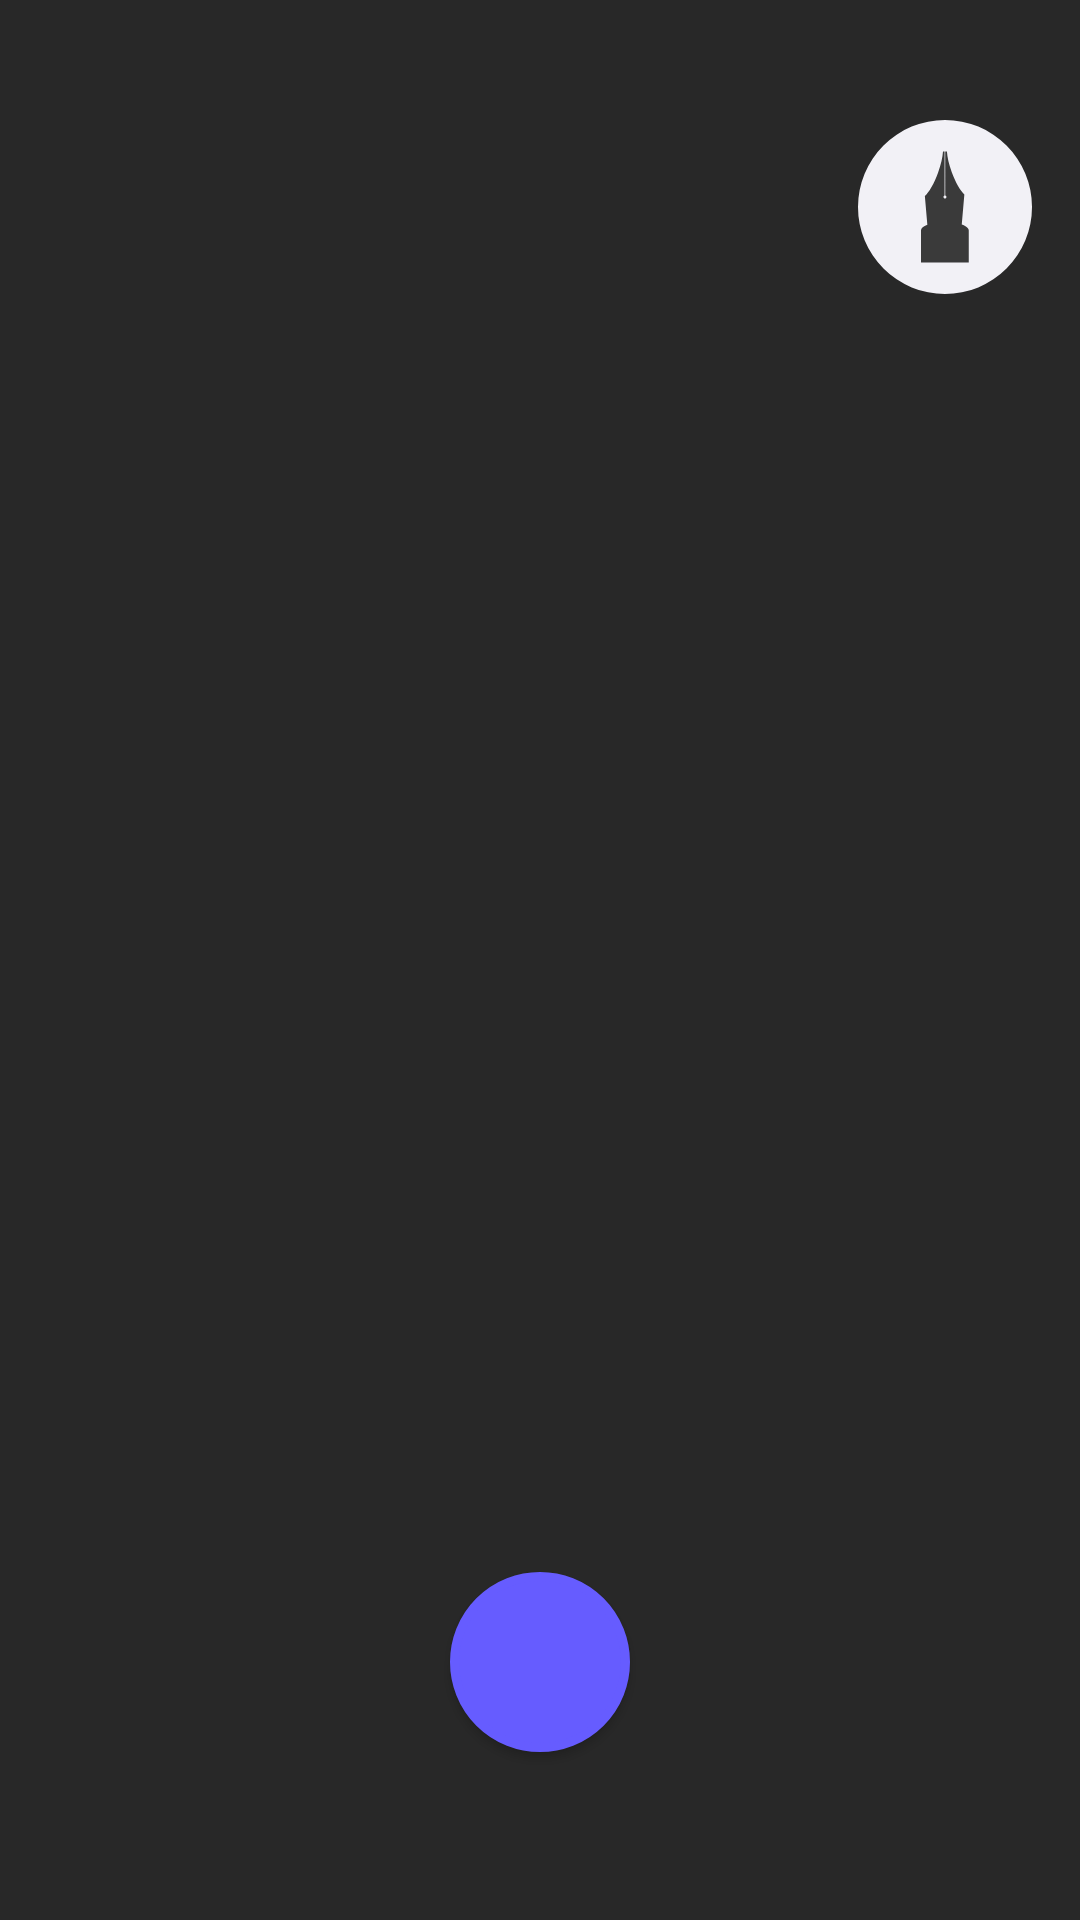

Produce the Android XML layout that renders to this screen, including the resource entries it uses.
<!-- AndroidManifest.xml: application theme Theme.SendAndSolve -->
<!-- res/layout/activity_main.xml -->
<?xml version="1.0" encoding="utf-8"?>
<androidx.constraintlayout.widget.ConstraintLayout xmlns:android="http://schemas.android.com/apk/res/android"
    xmlns:app="http://schemas.android.com/apk/res-auto"
    xmlns:tools="http://schemas.android.com/tools"
    android:id="@+id/main"
    android:background="@color/primary"
    android:layout_width="match_parent"
    android:layout_height="match_parent"
    tools:context=".MainActivity"
    android:paddingTop="32dp"
    android:paddingBottom="16dp">

    <Toolbar
        android:id="@+id/toolbar"
        android:layout_width="match_parent"
        android:layout_height="wrap_content"
        android:background="@color/primary"
        app:layout_constraintTop_toTopOf="parent">

        <com.google.android.material.imageview.ShapeableImageView
            android:id="@+id/profile_image"
            app:shapeAppearanceOverlay="@style/CircleImageView"
            android:layout_width="58dp"
            android:layout_height="58dp"
            android:layout_gravity="center_vertical|end"
            android:layout_marginEnd="16dp"
            android:layout_marginBottom="@dimen/margin_standard"
            android:layout_marginTop="@dimen/margin_standard"
            android:src="@drawable/ic_launcher_foreground"
            android:background="@drawable/ic_launcher_background"/>
    </Toolbar>

    <androidx.recyclerview.widget.RecyclerView
        android:id="@+id/group_recyclerview"
        android:layout_width="0dp"
        android:layout_height="0dp"
        tools:listitem="@layout/item_task_group"
        app:layout_constraintTop_toBottomOf="@id/toolbar"
        app:layout_constraintBottom_toTopOf="@id/toolbar_bottom"
        app:layout_constraintStart_toStartOf="parent"
        app:layout_constraintEnd_toEndOf="parent"/>

    <LinearLayout
        android:id="@+id/toolbar_bottom"
        android:layout_width="match_parent"
        android:layout_height="wrap_content"
        android:orientation="vertical"
        app:layout_constraintBottom_toBottomOf="parent"
        app:layout_constraintEnd_toEndOf="parent"
        app:layout_constraintStart_toStartOf="parent"
        android:layout_marginBottom="32dp">


        <androidx.recyclerview.widget.RecyclerView
            android:id="@+id/button_recycleview"
            android:layout_width="wrap_content"
            android:layout_height="wrap_content"
            tools:listitem="@layout/item_button"
            android:orientation="horizontal"
            app:layoutManager="androidx.recyclerview.widget.LinearLayoutManager"
            app:layout_constraintEnd_toEndOf="parent"
            app:layout_constraintStart_toStartOf="parent"
            app:layout_constraintBottom_toTopOf="@id/action_btn"/>


        <Button
            android:id="@+id/action_btn"
            android:layout_width="60dp"
            android:layout_height="60dp"
            android:layout_gravity="center"
            style="@style/CircleButton"
            android:layout_marginTop="@dimen/margin_standard"
            android:layout_marginEnd="@dimen/margin_standard"
            android:layout_marginStart="@dimen/margin_standard"
            android:layout_marginBottom="@dimen/margin_standard"/>
    </LinearLayout>

</androidx.constraintlayout.widget.ConstraintLayout>
<!-- res/layout/item_task_group.xml (included above) -->
<?xml version="1.0" encoding="utf-8"?>
<androidx.constraintlayout.widget.ConstraintLayout xmlns:android="http://schemas.android.com/apk/res/android"
    android:layout_width="wrap_content"
    android:layout_height="wrap_content"
    xmlns:tools="http://schemas.android.com/tools"
    xmlns:app="http://schemas.android.com/apk/res-auto"
    android:orientation="vertical">

    <TextView
        android:id="@+id/groupName"
        android:layout_width="wrap_content"
        android:layout_height="wrap_content"
        android:textColor="@color/white"
        android:textSize="@dimen/text_size_title"
        android:textStyle="bold"
        android:maxLines="1"
        tools:text="Название группы"
        app:layout_constraintStart_toStartOf="parent"
        app:layout_constraintTop_toTopOf="parent"
        android:layout_margin="@dimen/margin_standard"/>


    <androidx.recyclerview.widget.RecyclerView
        android:id="@+id/tasksRecycleView"
        android:layout_width="match_parent"
        android:layout_height="wrap_content"
        tools:listitem="@layout/item_task"
        android:orientation="horizontal"
        app:layoutManager="androidx.recyclerview.widget.LinearLayoutManager"
        app:layout_constraintStart_toStartOf="parent"
        app:layout_constraintEnd_toEndOf="parent"
        app:layout_constraintTop_toBottomOf="@id/groupName"
        android:layout_margin="@dimen/margin_standard"/>


</androidx.constraintlayout.widget.ConstraintLayout>
<!-- res/layout/item_button.xml (included above) -->
<?xml version="1.0" encoding="utf-8"?>
<androidx.constraintlayout.widget.ConstraintLayout
    xmlns:android="http://schemas.android.com/apk/res/android"
    xmlns:app="http://schemas.android.com/apk/res-auto"
    android:layout_width="wrap_content"
    android:layout_height="wrap_content">

    <Button
        android:id="@+id/navigation_btn"
        style="@style/outlined_button"
        android:layout_width="wrap_content"
        android:layout_height="wrap_content"
        android:layout_margin="@dimen/margin_standard"
        android:textSize="@dimen/text_size_title"
        android:textColor="@color/black"
        app:layout_constraintStart_toStartOf="parent"
        app:layout_constraintEnd_toEndOf="parent"
        app:layout_constraintTop_toTopOf="parent"
        app:layout_constraintBottom_toBottomOf="parent"/>

</androidx.constraintlayout.widget.ConstraintLayout>
<!-- res/layout/item_task.xml (included above) -->
<?xml version="1.0" encoding="utf-8"?>
<androidx.constraintlayout.widget.ConstraintLayout
    xmlns:android="http://schemas.android.com/apk/res/android"
    android:layout_width="330dp"
    android:layout_height="wrap_content"
    xmlns:tools="http://schemas.android.com/tools"
    xmlns:app="http://schemas.android.com/apk/res-auto"
    android:orientation="horizontal"
    android:padding="@dimen/margin_standard"
    android:layout_marginEnd="@dimen/margin_standard"
    android:layout_marginBottom="@dimen/margin_standard"
    android:layout_marginStart="@dimen/margin_standard"
    android:layout_marginTop="@dimen/margin_standard"
    android:background="@drawable/rounded_rectangle"
    android:backgroundTint="@color/additional_1">

    <TextView
        android:id="@+id/taskName"
        android:layout_width="wrap_content"
        android:layout_height="wrap_content"
        android:textSize="@dimen/text_size_title"
        android:textStyle="bold"
        android:textColor="@color/white"
        android:maxLines="1"
        android:lines="1"
        android:ellipsize="end"
        tools:text="Название задачи"
        app:layout_constraintStart_toStartOf="parent"
        app:layout_constraintTop_toTopOf="parent"
        app:layout_constraintBottom_toTopOf="@id/taskDescription"
        android:layout_marginTop="2dp"/>

    <TextView
        android:id="@+id/taskDescription"
        android:layout_width="wrap_content"
        android:layout_height="wrap_content"
        android:textSize="@dimen/text_size_main"
        android:textColor="@color/white"
        android:lines="1"
        android:ellipsize="end"
        android:maxWidth="360dp"
        tools:text="Описание задачи Описание задачи Описание задачи Описание задачи Описание задачи Описание задачи Описание задачи Описание задачи Описание задачи"
        app:layout_constraintStart_toStartOf="parent"
        app:layout_constraintTop_toBottomOf="@id/taskName"
        app:layout_constraintBottom_toTopOf="@id/taskDeadline"
        android:layout_marginTop="@dimen/margin_standard"
        android:layout_marginBottom="@dimen/margin_standard"/>

    <TextView
        android:id="@+id/taskDeadline"
        android:layout_width="wrap_content"
        android:layout_height="wrap_content"
        android:maxLines="1"
        android:ellipsize="none"
        android:textSize="@dimen/text_size_main"
        android:textColor="@color/white"
        tools:text="09:00-10:00 / Пн"
        app:layout_constraintStart_toStartOf="parent"
        app:layout_constraintBottom_toBottomOf="parent"
        android:layout_marginBottom="2dp"/>

</androidx.constraintlayout.widget.ConstraintLayout>
<!-- resources referenced by this layout -->
<resources>
  <color name="additional_1">#3A3A3A</color>
  <color name="black">#111119</color>
  <color name="primary">#282828</color>
  <color name="white">#F2F1F6</color>
  <dimen name="margin_standard">8dp</dimen>
  <dimen name="text_size_main">16sp</dimen>
  <dimen name="text_size_title">18sp</dimen>
  <!-- drawable ic_launcher_background (drawable) -->
  <?xml version="1.0" encoding="utf-8"?>
  <vector
      android:height="108dp"
      android:width="108dp"
      android:viewportHeight="108"
      android:viewportWidth="108"
      xmlns:android="http://schemas.android.com/apk/res/android">
      <path android:fillColor="#F2F1F6"
            android:pathData="M0,0h108v108h-108z"/>
  </vector>
  <!-- drawable ic_launcher_foreground (drawable) -->
  <vector xmlns:android="http://schemas.android.com/apk/res/android"
      android:width="108dp"
      android:height="108dp"
      android:viewportWidth="1016"
      android:viewportHeight="1016">
    <group android:scaleX="1.36"
        android:scaleY="1.36"
        android:translateX="-182.88"
        android:translateY="-182.88">
      <path
          android:pathData="M506.1,458.8C503.4,459.5 501.4,462 501.4,465C501.4,468.6 504.3,471.5 507.9,471.5C511.4,471.5 514.3,468.6 514.3,465C514.3,461.8 512.1,459.2 509.1,458.6V270H516.3C517.7,293.6 524.7,325 536.7,358.2C552.8,402.4 573.7,438.3 591.1,454.5L579.9,583.2C598.5,589.6 610,598.5 610,608.3V746.7H405V608.3C405,599 415.3,590.5 432.2,584.2L421.5,461.1C439.4,445.1 461.3,407.5 478.1,361.1C490.6,326.7 497.9,294.2 499.4,270H506.1V458.8Z"
          android:fillColor="#3A3A3A"/>
    </group>
  </vector>
  <style name="CircleButton" parent="android:Widget.Button">
          <item name="android:background">@drawable/circle_button</item>
          <item name="android:backgroundTint">@color/accent_1</item>
          <item name="android:textColor">@color/white</item>
      </style>
  <style name="CircleImageView">
          <item name="cornerFamily">rounded</item>
          <item name="strokeColor">@color/white</item>
          <item name="strokeWidth">3dp</item>
          <item name="cornerSize">50%</item>
      </style>
  <style name="Theme.SendAndSolve" parent="Base.Theme.SendAndSolve" />
  <!-- drawable circle_button (drawable) -->
  <?xml version="1.0" encoding="utf-8"?>
  <selector xmlns:android="http://schemas.android.com/apk/res/android">
      <item>
          <shape android:shape="oval">
              <stroke android:color="@color/white" android:width="3dp"/>
              <solid android:color="@color/white"/>
              <size android:width="45dp" android:height="45dp"/>
          </shape>
      </item>
  </selector>
  <color name="accent_1">#665CFF</color>
  <style name="Base.Theme.SendAndSolve" parent="Theme.Material3.DayNight.NoActionBar">
          
          
      </style>
</resources>
